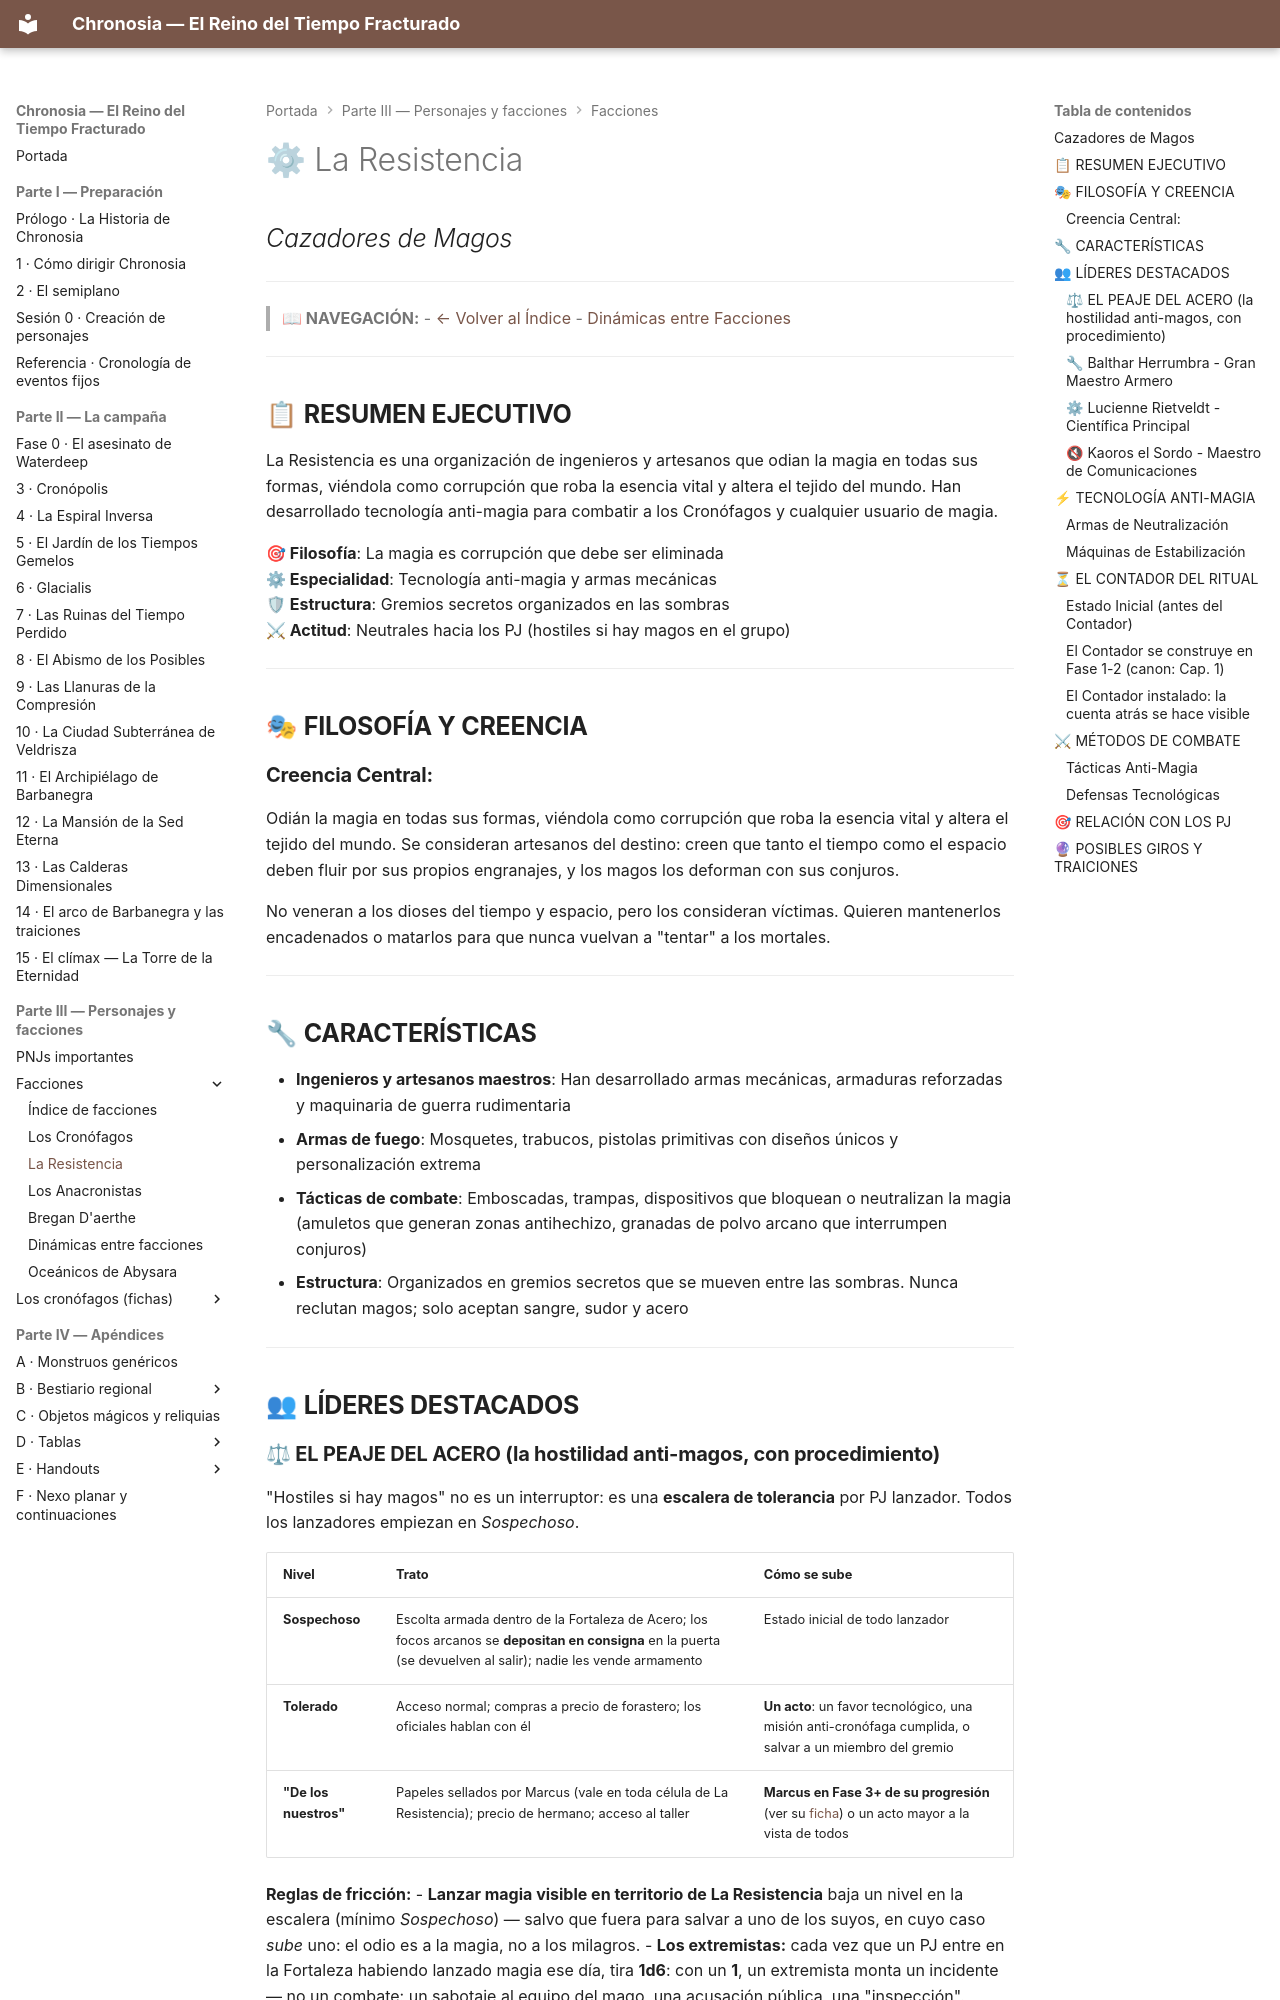

repository: asantolaria/dnd-campaign-chronosia · page: 02_Guia_DM/02_Facciones/02_La_Resistencia/index.html · generator: mkdocs

# ⚙ La Resistencia
## *Cazadores de Magos*

---

> **📖 NAVEGACIÓN:**
> - [← Volver al Índice](./00_Indice_Facciones.md)
> - [Dinámicas entre Facciones](./06_Dinamicas_Entre_Facciones.md)

---

## 📋 **RESUMEN EJECUTIVO**

La Resistencia es una organización de ingenieros y artesanos que odian la magia en todas sus formas, viéndola como corrupción que roba la esencia vital y altera el tejido del mundo. Han desarrollado tecnología anti-magia para combatir a los Cronófagos y cualquier usuario de magia.

**🎯 Filosofía**: La magia es corrupción que debe ser eliminada  
**⚙ Especialidad**: Tecnología anti-magia y armas mecánicas  
**🛡 Estructura**: Gremios secretos organizados en las sombras  
**⚔ Actitud**: Neutrales hacia los PJ (hostiles si hay magos en el grupo)

---

## 🎭 **FILOSOFÍA Y CREENCIA**

### **Creencia Central:**
Odián la magia en todas sus formas, viéndola como corrupción que roba la esencia vital y altera el tejido del mundo. Se consideran artesanos del destino: creen que tanto el tiempo como el espacio deben fluir por sus propios engranajes, y los magos los deforman con sus conjuros.

No veneran a los dioses del tiempo y espacio, pero los consideran víctimas. Quieren mantenerlos encadenados o matarlos para que nunca vuelvan a "tentar" a los mortales.

---

## 🔧 **CARACTERÍSTICAS**

- **Ingenieros y artesanos maestros**: Han desarrollado armas mecánicas, armaduras reforzadas y maquinaria de guerra rudimentaria
- **Armas de fuego**: Mosquetes, trabucos, pistolas primitivas con diseños únicos y personalización extrema
- **Tácticas de combate**: Emboscadas, trampas, dispositivos que bloquean o neutralizan la magia (amuletos que generan zonas antihechizo, granadas de polvo arcano que interrumpen conjuros)
- **Estructura**: Organizados en gremios secretos que se mueven entre las sombras. Nunca reclutan magos; solo aceptan sangre, sudor y acero

---

## 👥 **LÍDERES DESTACADOS**

### **⚖ EL PEAJE DEL ACERO (la hostilidad anti-magos, con procedimiento)**

"Hostiles si hay magos" no es un interruptor: es una **escalera de tolerancia** por PJ lanzador. Todos los lanzadores empiezan en *Sospechoso*.

| Nivel | Trato | Cómo se sube |
|---|---|---|
| **Sospechoso** | Escolta armada dentro de la Fortaleza de Acero; los focos arcanos se **depositan en consigna** en la puerta (se devuelven al salir); nadie les vende armamento | Estado inicial de todo lanzador |
| **Tolerado** | Acceso normal; compras a precio de forastero; los oficiales hablan con él | **Un acto**: un favor tecnológico, una misión anti-cronófaga cumplida, o salvar a un miembro del gremio |
| **"De los nuestros"** | Papeles sellados por Marcus (vale en toda célula de La Resistencia); precio de hermano; acceso al taller | **Marcus en Fase 3+ de su progresión** (ver su [ficha](../03_NPCs_Importantes.md)) o un acto mayor a la vista de todos |

**Reglas de fricción:**
- **Lanzar magia visible en territorio de La Resistencia** baja un nivel en la escalera (mínimo *Sospechoso*) — salvo que fuera para salvar a uno de los suyos, en cuyo caso *sube* uno: el odio es a la magia, no a los milagros.
- **Los extremistas:** cada vez que un PJ entre en la Fortaleza habiendo lanzado magia ese día, tira **1d6**: con un **1**, un extremista monta un incidente — no un combate: un sabotaje al equipo del mago, una acusación pública, una "inspección". Marcus lo corta si su relación con el grupo es Fase 2+… y toma nota de cómo responde el mago.
- **El techo de cristal:** ni con papeles sellados venderán a un mago sus **granadas anti-magia** ni el acceso al Cerrador sin supervisión. Hay puertas que solo abre el arco completo de Marcus ("no toda la magia es corrupta") — y esa es la recompensa de rolearlo.
